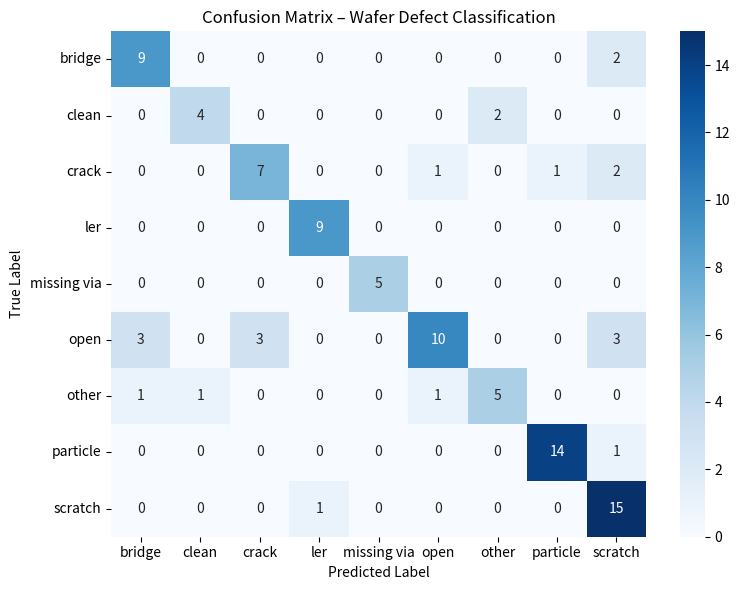

This figure's Python source:
import matplotlib.pyplot as plt
import seaborn as sns
import numpy as np

# Class names (same order as your report)
class_names = [
    "bridge", "clean", "crack", "ler",
    "missing via", "open", "other",
    "particle", "scratch"
]

# Confusion matrix values (paste from your output)
cm = np.array([
    [9, 0, 0, 0, 0, 0, 0, 0, 2],
    [0, 4, 0, 0, 0, 0, 2, 0, 0],
    [0, 0, 7, 0, 0, 1, 0, 1, 2],
    [0, 0, 0, 9, 0, 0, 0, 0, 0],
    [0, 0, 0, 0, 5, 0, 0, 0, 0],
    [3, 0, 3, 0, 0, 10, 0, 0, 3],
    [1, 1, 0, 0, 0, 1, 5, 0, 0],
    [0, 0, 0, 0, 0, 0, 0, 14, 1],
    [0, 0, 0, 1, 0, 0, 0, 0, 15]
])

plt.figure(figsize=(8, 6))
sns.heatmap(
    cm,
    annot=True,
    fmt="d",
    cmap="Blues",
    xticklabels=class_names,
    yticklabels=class_names
)

plt.xlabel("Predicted Label")
plt.ylabel("True Label")
plt.title("Confusion Matrix – Wafer Defect Classification")

plt.tight_layout()
plt.savefig("confusion_matrix.png", dpi=300)
plt.show()

print("✅ Confusion matrix image saved as confusion_matrix.png")
